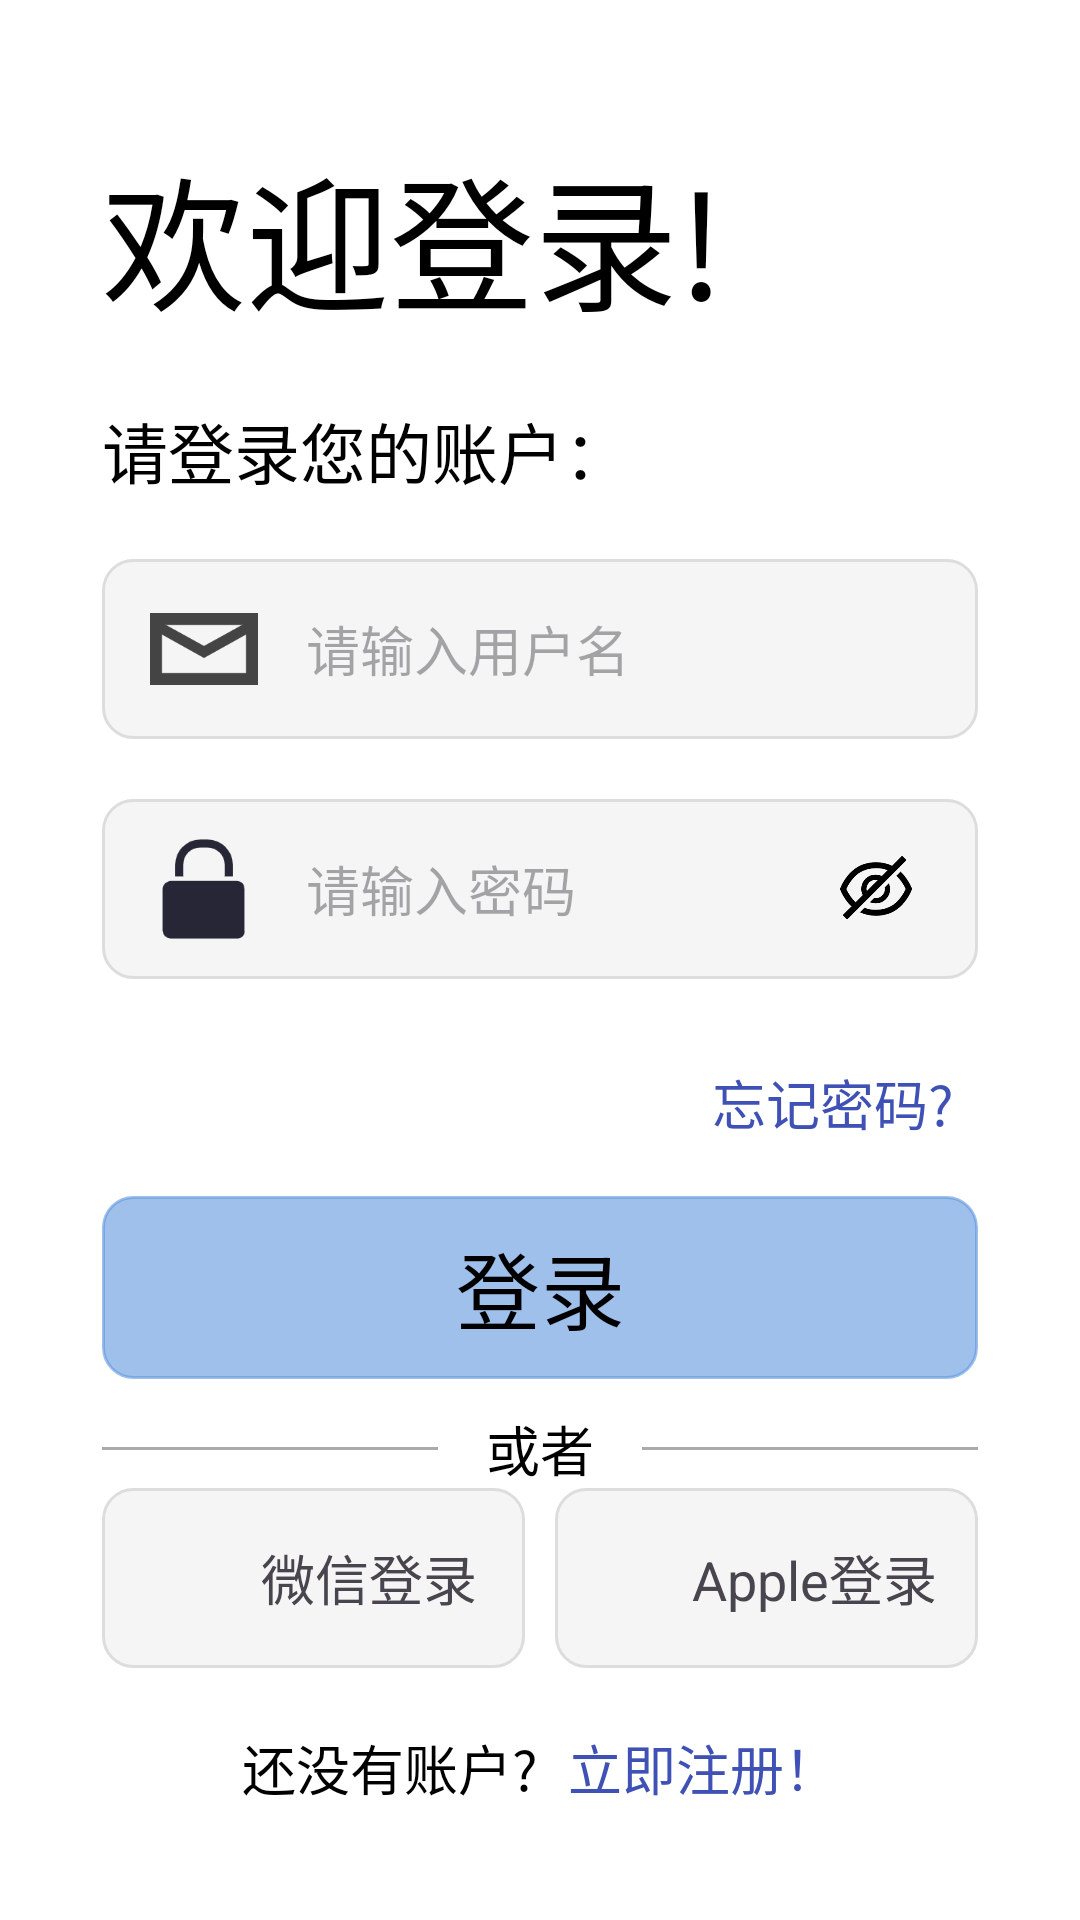

Produce the Android XML layout that renders to this screen, including the resource entries it uses.
<!-- AndroidManifest.xml: application theme Theme._2st -->
<!-- res/layout/activity_main.xml -->
<?xml version="1.0" encoding="utf-8"?>
<androidx.constraintlayout.widget.ConstraintLayout
    xmlns:android="http://schemas.android.com/apk/res/android"
    xmlns:app="http://schemas.android.com/apk/res-auto"
    xmlns:tools="http://schemas.android.com/tools"
    android:id="@+id/main"
    android:layout_width="match_parent"
    android:layout_height="match_parent"
    android:padding="24dp"
    android:background="@color/white"
    tools:context=".MainActivity">

    <TextView
        android:id="@+id/tv_title"
        android:layout_width="wrap_content"
        android:layout_height="wrap_content"
        android:text="欢迎登录!"
        android:textSize="48dp"
        android:textColor="@color/black"
        android:layout_marginTop="20dp"
        android:layout_marginLeft="10dp"
        app:layout_constraintTop_toTopOf="parent"
        app:layout_constraintStart_toStartOf="parent" />

    <TextView
        android:id="@+id/tv_subtitle"
        android:layout_width="wrap_content"
        android:layout_height="wrap_content"
        android:text="请登录您的账户："
        android:textSize="22dp"
        android:textColor="@color/black"
        android:layout_marginTop="20dp"
        android:layout_marginLeft="10dp"
        app:layout_constraintTop_toBottomOf="@id/tv_title"
        app:layout_constraintStart_toStartOf="parent" />

    <LinearLayout
        android:id="@+id/ll_email_container"
        android:layout_width="0dp"
        android:layout_height="60dp"
        android:orientation="horizontal"
        android:layout_marginLeft="10dp"
        android:layout_marginRight="10dp"
        android:layout_marginTop="20dp"
        android:background="@drawable/input_bg"
        app:layout_constraintTop_toBottomOf="@id/tv_subtitle"
        app:layout_constraintStart_toStartOf="parent"
        app:layout_constraintEnd_toEndOf="parent">

        <ImageView
            android:layout_width="48dp"
            android:layout_height="48dp"
            android:layout_gravity="center"
            android:layout_marginStart="10dp"
            android:src="@drawable/email" />

        <EditText
            android:id="@+id/user"
            android:layout_width="match_parent"
            android:layout_height="wrap_content"
            android:hint="请输入用户名"
            android:textSize="18sp"
            android:layout_gravity="center"
            android:background="@null"
            android:layout_marginLeft="10dp"
            android:minHeight="48dp" />

    </LinearLayout>

    <LinearLayout
        android:id="@+id/ll_password_container"
        android:layout_width="0dp"
        android:layout_height="60dp"
        android:orientation="horizontal"
        android:layout_marginLeft="10dp"
        android:layout_marginRight="10dp"
        android:layout_marginTop="20dp"
        android:background="@drawable/input_bg"
        app:layout_constraintTop_toBottomOf="@id/ll_email_container"
        app:layout_constraintStart_toStartOf="parent"
        app:layout_constraintEnd_toEndOf="parent">

        <ImageView
            android:layout_width="48dp"
            android:layout_height="48dp"
            android:layout_gravity="center"
            android:layout_marginStart="10dp"
            android:src="@drawable/lock" />

        <EditText
            android:id="@+id/password"
            android:layout_width="0dp"
            android:layout_height="wrap_content"
            android:layout_weight="1"
            android:hint="请输入密码"
            android:textSize="18sp"
            android:layout_gravity="center"
            android:background="@null"
            android:layout_marginLeft="10dp"
            android:minHeight="48dp"
            android:inputType="textPassword" />

        <ImageView
            android:id="@+id/eye"
            android:layout_width="48dp"
            android:layout_height="48dp"
            android:layout_gravity="center_vertical"
            android:layout_marginEnd="10dp"
            android:src="@drawable/eyeclose"
            android:contentDescription="切换密码可见性"
            android:padding="10dp" />

    </LinearLayout>

    <TextView
        android:id="@+id/forget"
        android:layout_width="wrap_content"
        android:layout_height="wrap_content"
        android:text="忘记密码?"
        android:textSize="18dp"
        android:textColor="@color/blue"
        android:layout_marginRight="10dp"
        android:layout_marginTop="20dp"
        android:padding="8dp"
        app:layout_constraintTop_toBottomOf="@id/ll_password_container"
        app:layout_constraintEnd_toEndOf="parent" />

    <Button
        android:id="@+id/loginbutton"
        android:layout_width="0dp"
        android:layout_height="wrap_content"
        android:gravity="center"
        android:text="登录"
        android:textSize="28dp"
        android:textColor="@color/black"
        android:background="@drawable/input_bg"
        android:layout_marginLeft="10dp"
        android:layout_marginRight="10dp"
        android:layout_marginTop="10dp"
        app:layout_constraintTop_toBottomOf="@id/forget"
        app:layout_constraintStart_toStartOf="parent"
        app:layout_constraintEnd_toEndOf="parent" />

    <LinearLayout
        android:id="@+id/or"
        android:layout_width="0dp"
        android:layout_height="wrap_content"
        android:layout_margin="10dp"
        android:orientation="horizontal"
        android:gravity="center"
        app:layout_constraintTop_toBottomOf="@id/loginbutton"
        app:layout_constraintStart_toStartOf="parent"
        app:layout_constraintEnd_toEndOf="parent">

        <View
            android:layout_width="0dp"
            android:layout_height="1dp"
            android:layout_weight="1"
            android:background="@android:color/darker_gray" />

        <TextView
            android:layout_width="wrap_content"
            android:layout_height="wrap_content"
            android:layout_marginStart="16dp"
            android:layout_marginEnd="16dp"
            android:text="或者"
            android:textColor="@color/black"
            android:textSize="18dp" />

        <View
            android:layout_width="0dp"
            android:layout_height="1dp"
            android:layout_weight="1"
            android:background="@android:color/darker_gray" />
    </LinearLayout>

    <LinearLayout
        android:id="@+id/ll_social_container"
        android:layout_width="0dp"
        android:layout_height="60dp"
        android:orientation="horizontal"
        android:gravity="center"
        android:layout_marginLeft="10dp"
        android:layout_marginRight="10dp"
        app:layout_constraintTop_toBottomOf="@id/or"
        app:layout_constraintStart_toStartOf="parent"
        app:layout_constraintEnd_toEndOf="parent">

        <LinearLayout
            android:id="@+id/wechatlogin"
            android:layout_width="0dp"
            android:layout_weight="1"
            android:layout_height="match_parent"
            android:background="@drawable/input_bg"
            android:layout_marginEnd="5dp"
            android:gravity="center">
            <ImageView
                android:layout_width="32dp"
                android:layout_height="32dp"
                android:layout_gravity="center"
                android:layout_marginStart="5dp"
                android:layout_marginEnd="5dp"
                android:src="@drawable/wechat" />
            <TextView
                android:layout_width="wrap_content"
                android:layout_height="match_parent"
                android:text="微信登录"
                android:gravity="center"
                android:layout_marginEnd="5dp"
                android:textSize="18dp" />
        </LinearLayout>

        <LinearLayout
            android:id="@+id/applelogin"
            android:layout_width="0dp"
            android:layout_weight="1"
            android:layout_height="match_parent"
            android:background="@drawable/input_bg"
            android:layout_marginStart="5dp"
            android:gravity="center">
            <ImageView
                android:layout_width="32dp"
                android:layout_height="32dp"
                android:layout_gravity="center"
                android:layout_marginStart="5dp"
                android:layout_marginEnd="5dp"
                android:src="@drawable/apple" />
            <TextView
                android:layout_width="wrap_content"
                android:layout_height="match_parent"
                android:text="Apple登录"
                android:gravity="center"
                android:layout_marginEnd="10dp"
                android:textSize="18dp" />
        </LinearLayout>
    </LinearLayout>

    <LinearLayout
        android:id="@+id/ll_register_container"
        android:layout_width="wrap_content"
        android:layout_height="wrap_content"
        android:orientation="horizontal"
        android:gravity="center"
        android:layout_marginTop="20dp"
        app:layout_constraintTop_toBottomOf="@id/ll_social_container"
        app:layout_constraintStart_toStartOf="parent"
        app:layout_constraintEnd_toEndOf="parent">

        <TextView
            android:layout_width="wrap_content"
            android:layout_height="wrap_content"
            android:text="还没有账户?"
            android:textSize="18dp"
            android:textColor="@color/black"
            android:gravity="center"
            android:layout_marginEnd="5dp" />

        <TextView
            android:id="@+id/registertext"
            android:layout_width="wrap_content"
            android:layout_height="wrap_content"
            android:text="立即注册！"
            android:textSize="18dp"
            android:textColor="@color/blue"
            android:gravity="center"
            android:layout_marginStart="5dp" />
    </LinearLayout>

</androidx.constraintlayout.widget.ConstraintLayout>
<!-- resources referenced by this layout -->
<resources>
  <color name="black">#FF000000</color>
  <color name="blue">#3F51B5</color>
  <color name="white">#FFFFFFFF</color>
  <!-- drawable email: png bitmap (drawable, 3584 bytes) -->
  <!-- drawable eyeclose: png bitmap (drawable, 7805 bytes) -->
  <!-- drawable input_bg (drawable) -->
  <?xml version="1.0" encoding="utf-8"?>
  <shape xmlns:android="http://schemas.android.com/apk/res/android">
  
      <solid android:color="#F5F5F5" /> 
  
      
      <stroke
          android:width="1dp"
          android:color="#DDDDDD" /> 
  
      
      <corners android:radius="10dp" />
  </shape>
  <!-- drawable lock: png bitmap (drawable, 3645 bytes) -->
  <style name="Theme._2st" parent="Base.Theme._2st" />
  <style name="Base.Theme._2st" parent="Theme.Material3.DayNight.NoActionBar">
          
          
          <item name="colorPrimary">@color/light_blue</item>
      </style>
  <color name="light_blue">#9A6097DE</color>
</resources>
